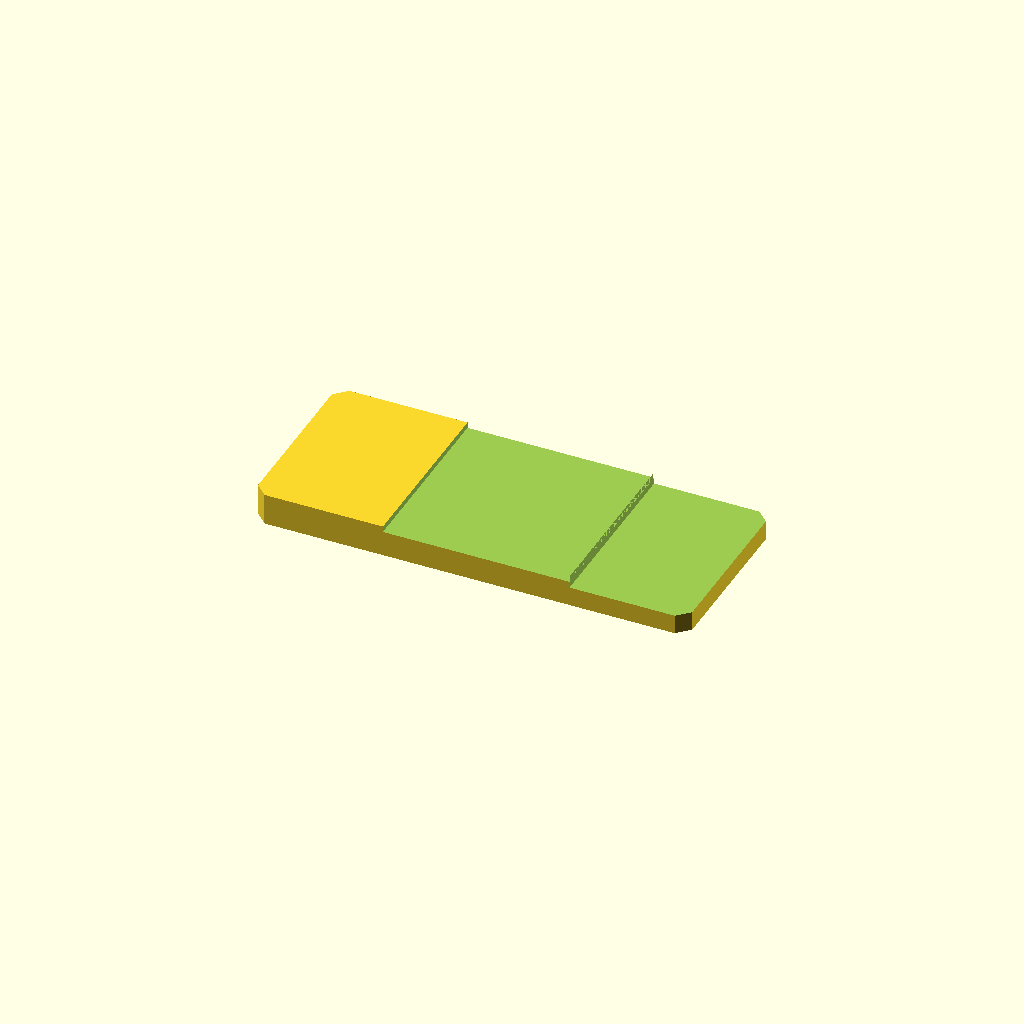
Cell 1: rendered with the file's own defaults.
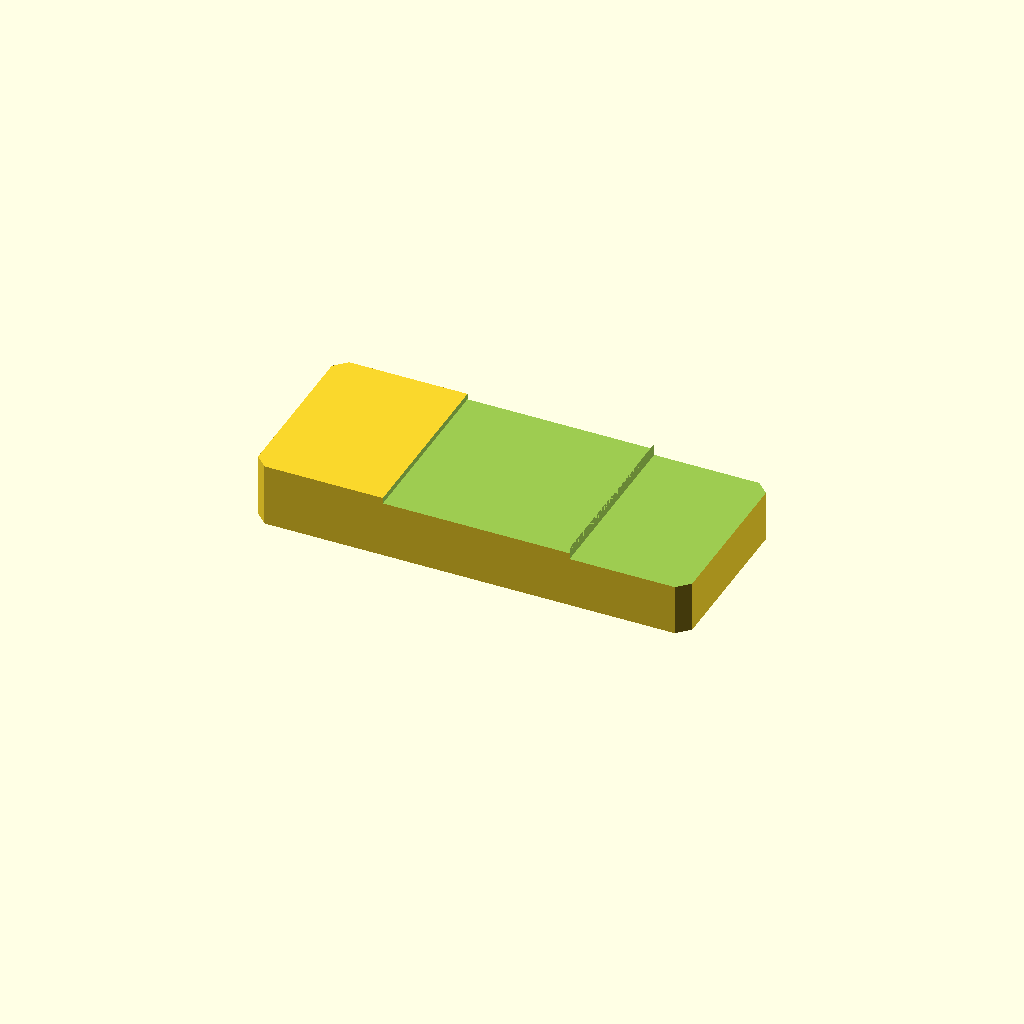
Cell 2: the same model with plate_t = 16.
All cells are drawn from one camera (rotation 55°, 0°, 25°, orthographic, colour scheme Cornfield), so only the parameter changes between them.
The OpenSCAD source (optional_data/data/sketch2/steppedbars/part_0198.scad):
$fn = 32;

// ----------------------------------------------------------------------
// Stepped bar: twostep, 110 x 46 x 8/4.9 mm
// ----------------------------------------------------------------------

// --- parameters (mm) ---
bar_l = 110;              // bar length, X
bar_w = 46;               // bar width, Y
plate_t = 8;              // thickness of the thick zone, Z
thin_t = 4.9;             // thickness of the thin zone
corner_c = 3;             // corner chamfer of the bar
step_cut = 3.1;           // material removed from the thin zone
stair1_x = 33;            // position of the first stair
stair2_x = 80.3;          // position of the second stair
mid_t = 6.5;              // thickness of the middle zone
depth_1 = 1.5;            // depth of cut 1 from the top face
depth_2 = 3.1;            // depth of cut 2 from the top face

profile = [[3, 0], [107, 0], [110, 3], [110, 43], [107, 46], [3, 46], [0, 43], [0, 3]];  // primary outline, 8 points, counter clockwise
void_1 = [[33, -1], [80.3, -1], [80.3, 47], [33, 47]];  // first stair, 4 points
void_2 = [[80.3, -1], [111, -1], [111, 47], [80.3, 47]];  // second stair, 4 points

// --- the one profile operation ---
difference() {
  linear_extrude(height = plate_t) polygon(points = profile);
  translate([0, 0, plate_t - depth_1])
    linear_extrude(height = depth_1 + 1) polygon(points = void_1);
  translate([0, 0, plate_t - depth_2])
    linear_extrude(height = depth_2 + 1) polygon(points = void_2);
}
Parameter table extracted from the source (name, type, default, range or options):
bar_l: number, default 110
bar_w: number, default 46
plate_t: number, default 8
thin_t: number, default 4.9
corner_c: number, default 3
step_cut: number, default 3.1
stair1_x: number, default 33
stair2_x: number, default 80.3
mid_t: number, default 6.5
depth_1: number, default 1.5
depth_2: number, default 3.1
